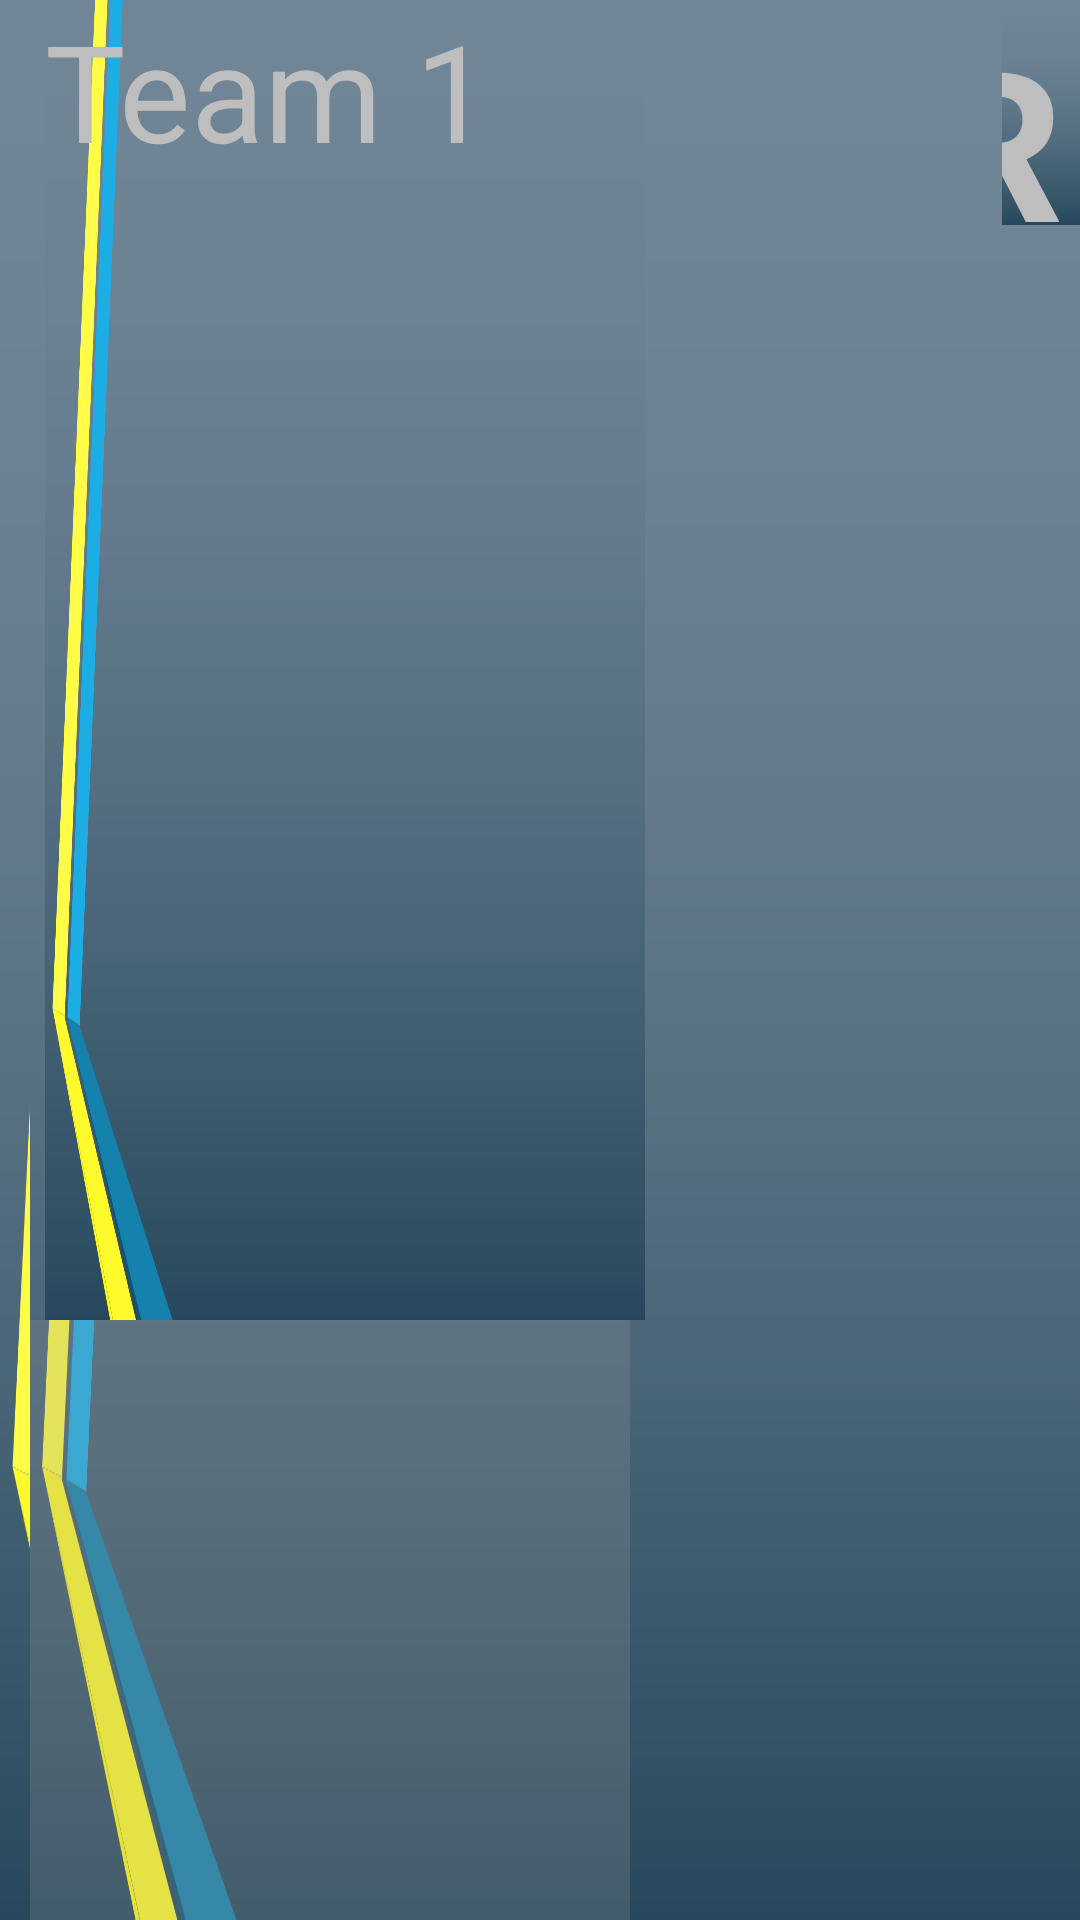

Layout XML and referenced resources for this Android screen:
<!-- AndroidManifest.xml: application theme AppTheme -->
<!-- res/layout/activity_newgame.xml -->
<RelativeLayout xmlns:android="http://schemas.android.com/apk/res/android"
    xmlns:tools="http://schemas.android.com/tools"
    xmlns:android1="http://schemas.android.com/apk/res/android"
    android:layout_width="match_parent"
    android:layout_height="match_parent"
    android:paddingBottom="@dimen/activity_vertical_margin"
    android:paddingEnd="@dimen/activity_horizontal_margin"
    android:paddingStart="@dimen/activity_horizontal_margin"
    android:paddingTop="@dimen/activity_vertical_margin"
    android:theme="@style/Team"
    tools:context="com.example.statapalpha.NewGame" >

    <TextView
        android:id="@+id/textView3"
        android:layout_width="wrap_content"
        android:layout_height="75dp"
        android:layout_alignParentTop="true"
        android:text="@string/pickteams"
        android:textSize="70sp"
        android:textStyle="bold" />

    <LinearLayout
        android:id="@+id/teamlv"
        android:layout_width="wrap_content"
        android:layout_height="wrap_content"
        android:layout_centerVertical="true"
        android:layout_marginEnd="26dp"
        android:orientation="horizontal" >

        <LinearLayout
            android:id="@+id/linearLayout1"
            android:layout_width="wrap_content"
            android:layout_height="wrap_content"
            android:layout_marginStart="10dp"
            android:orientation="vertical" >

            <TextView
                android:id="@+id/homeTeamTV"
                android:layout_width="200dp"
                android:layout_height="wrap_content"
                android:layout_marginStart="5dp"
                android:layout_weight="1"
                android:text="@string/team1"
                android:textSize="45sp" />

            <ListView
                android:id="@+id/listView1"
                android:layout_width="200dp"
                android:layout_height="400dp"
                android:layout_weight="1"
                android:background="#40969696" >
            </ListView>
        </LinearLayout>

        <LinearLayout
            android:id="@+id/linearLayout2"
            android:layout_width="wrap_content"
            android:layout_height="wrap_content"
            android:layout_marginStart="21dp"
            android:orientation="vertical" >

            <TextView
                android:id="@+id/TextView01"
                android:layout_width="200dp"
                android:layout_height="wrap_content"
                android:text="@string/team2"
                android:textSize="45sp" />

            <ListView
                android:id="@+id/listView2"
                android:layout_width="200dp"
                android:layout_height="400dp"
                android:background="#40969696" >
            </ListView>
        </LinearLayout>
    </LinearLayout>

    <LinearLayout
        android:id="@+id/linearLayout3"
        android:layout_width="900dp"
        android:layout_height="wrap_content"
        android:layout_alignTop="@+id/teamlv"
        android:layout_marginTop="50dp"
        android:layout_toEndOf="@+id/teamlv"
        android:orientation="vertical" >

        <TextView
            android:id="@+id/textView6"
            android:layout_width="wrap_content"
            android:layout_height="wrap_content"
            android:background="#40969696"
            android:text="@string/team1"
            android:textSize="40sp" />

        <TextView
            android:id="@+id/textView4"
            android:layout_width="wrap_content"
            android:layout_height="wrap_content"
            android:text="@string/selectT"
            android:textColor="#FFFF00"
            android:textSize="30sp" />

        <TextView
            android:id="@+id/textView7"
            android:layout_width="wrap_content"
            android:layout_height="wrap_content"
            android:layout_marginTop="33dp"
            android:background="#40969696"
            android:text="@string/team2"
            android:textSize="40sp" />

        <TextView
            android:id="@+id/textView5"
            android:layout_width="wrap_content"
            android:layout_height="wrap_content"
            android:text="@string/selectT"
            android:textColor="#FFFF00"
            android:textSize="30sp" />

        <LinearLayout
            android:layout_width="match_parent"
            android:layout_height="wrap_content"
            android:orientation="horizontal" >

            <TextView
                android:id="@+id/textView1"
                android:layout_width="wrap_content"
                android:layout_height="wrap_content"
                android:layout_weight="0"
                android:text="@string/gametitle"
                android:textSize="20sp"
                android:textStyle="bold" />

            <EditText
                android:id="@+id/editText1"
                android:layout_width="wrap_content"
                android:layout_height="wrap_content"
                android:layout_weight="0"
                android:ems="10"
                android:inputType="text"
                android:labelFor="@+id/editText1"
                android:maxLength="35" />
        </LinearLayout>

        <LinearLayout
            android1:layout_width="match_parent"
            android1:layout_height="wrap_content" >

            <TextView
                android1:id="@+id/textView2"
                android1:layout_width="150dp"
                android1:layout_marginTop="20dp"
                android1:layout_height="wrap_content"
                android1:textSize="24sp"
                android1:text="@string/timeP" />

            <Spinner
                android1:id="@+id/spinnerT"
                android1:layout_width="80dp"
                android1:layout_marginTop="20dp"
                android1:layout_height="wrap_content"
                android1:entries="@array/time_array" />

        </LinearLayout>

        <Button
            android:id="@+id/button2"
            android:layout_width="190dp"
            android:layout_height="0dp"
            android:layout_marginTop="60dp"
            android:layout_weight="1"
            android:onClick="confirm"
            android:text="@string/confirm"
            android:textSize="30sp" />

    </LinearLayout>

</RelativeLayout>
<!-- resources referenced by this layout -->
<resources>
  <string-array name="time_array">
          <item>1</item>
          <item>2</item>
          <item>3</item>
          <item>4</item>
          <item>5</item>
          <item>6</item>
          <item>7</item>
          <item>8</item>
          <item>9</item>
          <item>10</item>
          <item>11</item>
          <item>12</item>
          <item>13</item>
          <item>14</item>
          <item>15</item>
      </string-array>
  <string name="confirm">Confirm</string>
  <string name="gametitle">Game Title:</string>
  <string name="pickteams">PICK YOUR TEAMS</string>
  <string name="selectT">Select a Team</string>
  <string name="team1">Team 1</string>
  <string name="team2">Team 2</string>
  <string name="timeP">Time per quarter: </string>
  <style name="Team" parent="android:Theme">
  	    <item name="android:background">@drawable/teambackground</item>
  	</style>
  <style name="AppTheme" parent="AppBaseTheme">
          
      </style>
  <!-- drawable teambackground: png bitmap (drawable, 44440 bytes) -->
  <style name="AppBaseTheme" parent="android:Theme.Light">
          
      </style>
</resources>
